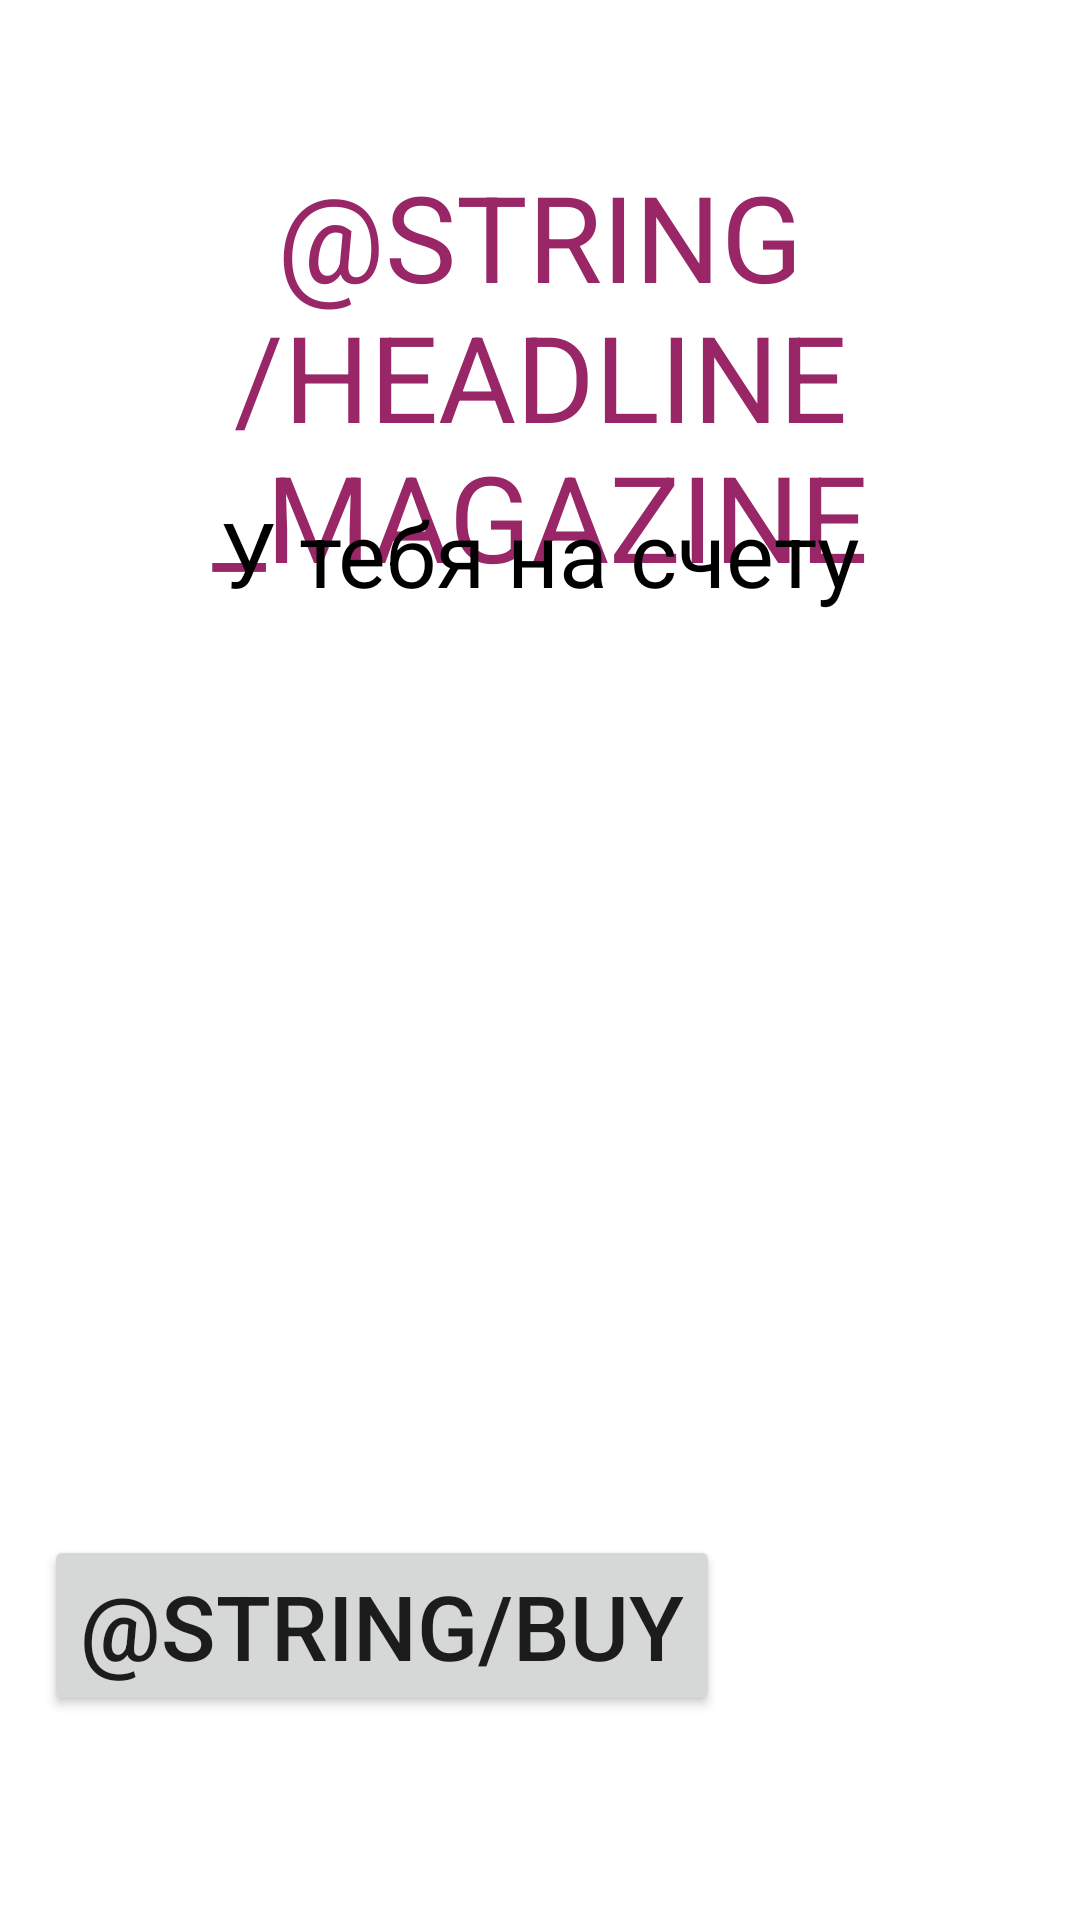

Here is an Android app screen rendered from its layout file. Give the layout XML and the strings, colors and styles it references.
<!-- AndroidManifest.xml: application theme Theme.Casino_TCUIK -->
<!-- res/layout/activity_magazine.xml -->
<?xml version="1.0" encoding="utf-8"?>
<androidx.constraintlayout.widget.ConstraintLayout xmlns:android="http://schemas.android.com/apk/res/android"
    xmlns:app="http://schemas.android.com/apk/res-auto"
    xmlns:tools="http://schemas.android.com/tools"
    android:layout_width="match_parent"
    android:layout_height="match_parent"
    tools:context=".magazine">

    <TextView
        android:id="@+id/textView"
        android:layout_width="match_parent"
        android:layout_height="wrap_content"
        android:layout_marginTop="52dp"
        android:gravity="center"
        android:text="@string/headline_magazine"
        android:textAllCaps="true"
        android:textColor="#992667"
        android:textSize="40dp"
        app:layout_constraintTop_toTopOf="parent" />

    <TextView
        android:id="@+id/text_balance"
        android:layout_width="match_parent"
        android:layout_height="wrap_content"
        android:layout_marginTop="164dp"
        android:gravity="center"
        android:text="@string/Balance"
        android:textColor="@color/black"
        android:textSize="30dp"
        app:layout_constraintTop_toTopOf="parent"
        tools:layout_editor_absoluteX="16dp" />

    <Button
        android:id="@+id/buy_button"
        android:layout_width="wrap_content"
        android:layout_height="wrap_content"
        android:layout_marginEnd="120dp"
        android:layout_marginBottom="68dp"
        android:text="@string/Buy"
        android:textSize="30dp"
        app:layout_constraintBottom_toBottomOf="parent"
        app:layout_constraintEnd_toEndOf="parent"
        android:onClick="buy_click"/>


</androidx.constraintlayout.widget.ConstraintLayout>
<!-- resources referenced by this layout -->
<resources>
  <color name="black">#FF000000</color>
  <string name="Balance">У тебя на счету </string>
  <style name="Theme.Casino_TCUIK" parent="Theme.MaterialComponents.DayNight.DarkActionBar">
          
          <item name="colorPrimary">@color/purple_500</item>
          <item name="colorPrimaryVariant">@color/ic_launcher_background</item>
          <item name="colorOnPrimary">@color/white</item>
          
          <item name="colorSecondary">@color/teal_200</item>
          <item name="colorSecondaryVariant">@color/teal_700</item>
          <item name="colorOnSecondary">@color/black</item>
          
          <item name="android:statusBarColor">?attr/colorPrimaryVariant</item>
          
      </style>
  <color name="purple_500">#D51010</color>
  <color name="ic_launcher_background">#D93900</color>
  <color name="white">#FFFFFFFF</color>
  <color name="teal_200">#FF03DAC5</color>
  <color name="teal_700">#FF018786</color>
</resources>
